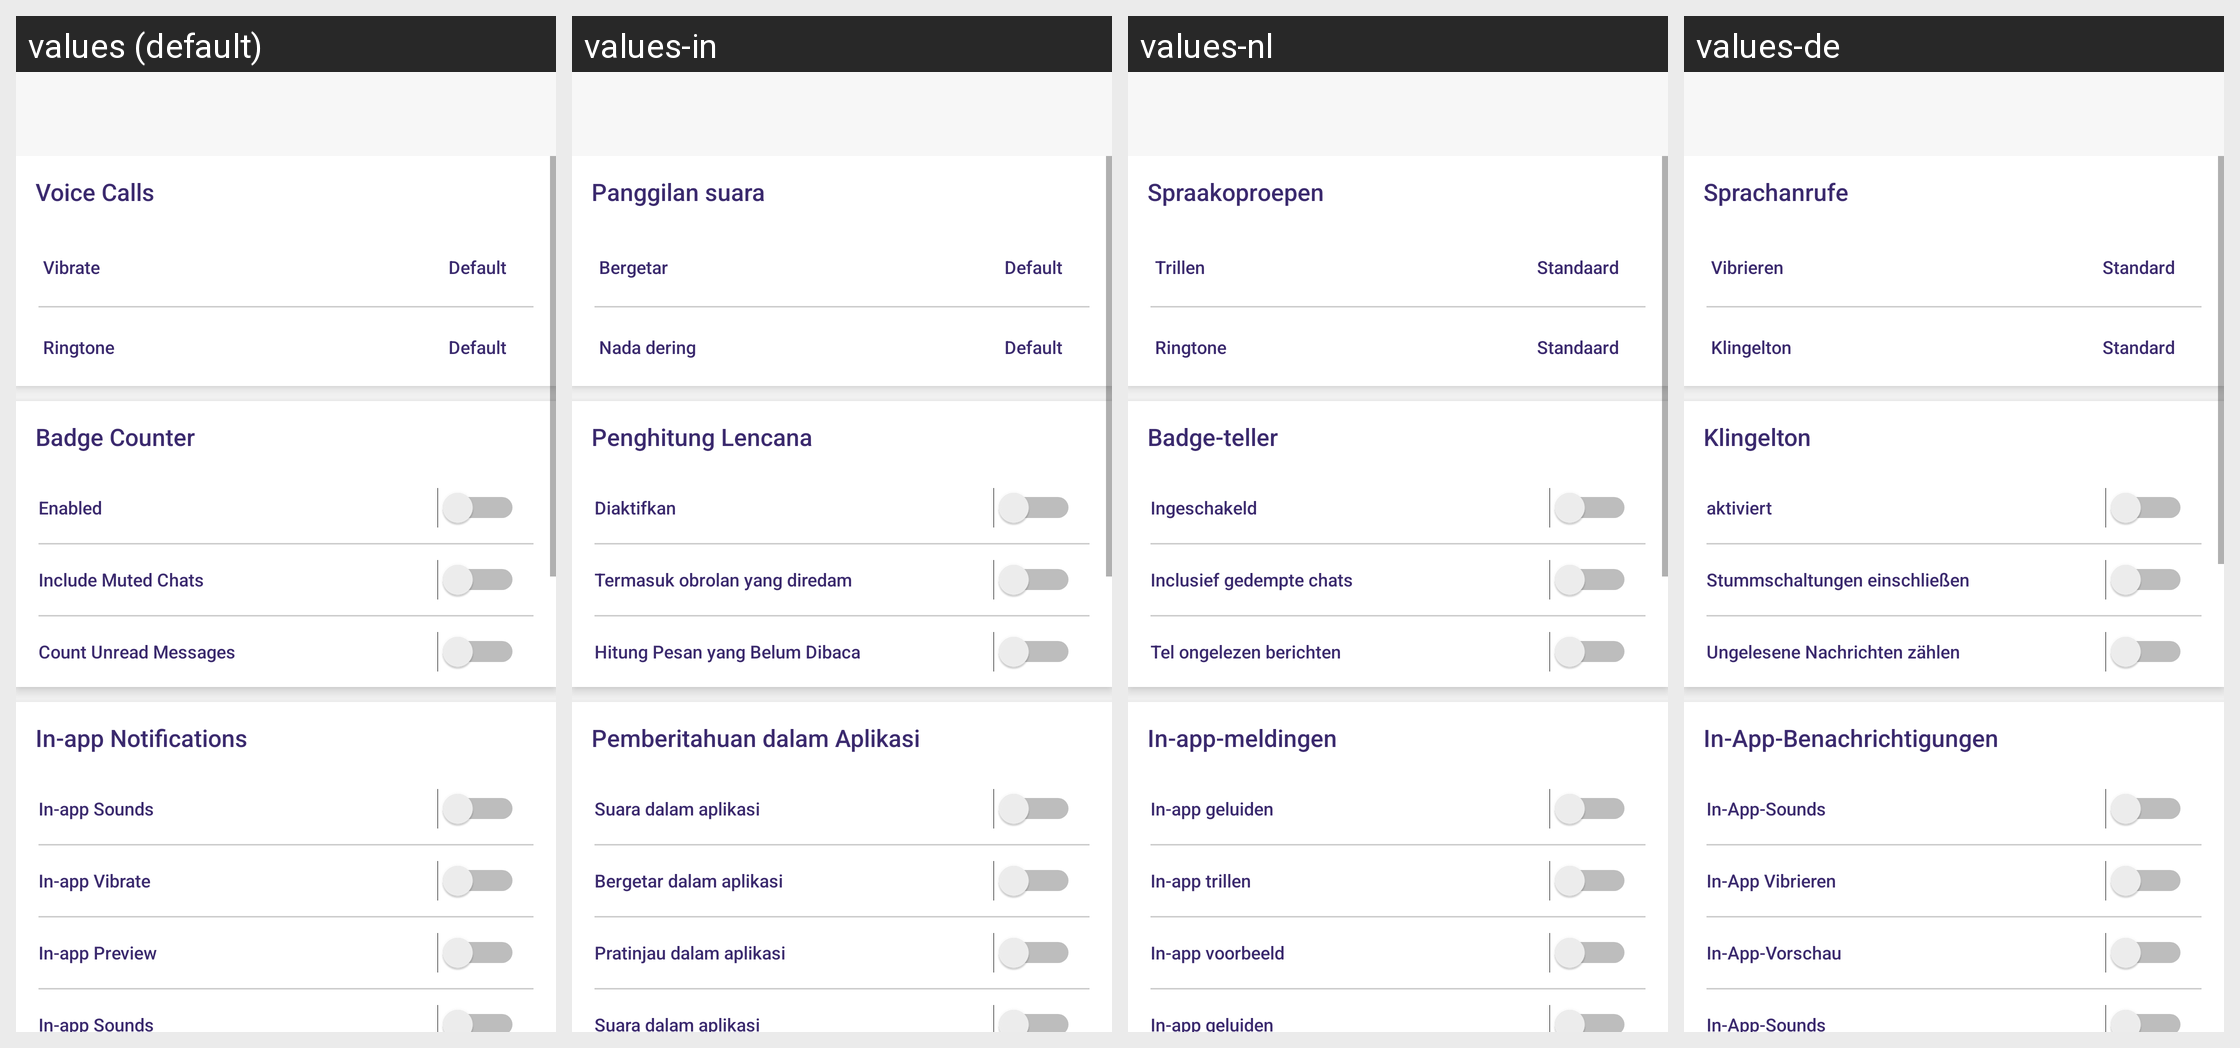

The Android screen above is rendered under several locales of the same app. Produce the string resources it draws, with the default and per-locale values.
Android screen res/layout/activity_notification_and_sounds.xml rendered under 4 locales, left to right: values (default), values-in, values-nl, values-de. Device: Nexus 5 (rendered at 1080×1920; each locale shown at half size, 540×960, under a caption strip naming it); theme AppTheme.
Other locales in the repository, not shown: values-ca, values-es, values-fr, values-it, values-ru, values-uk.
Strings drawn on this screen, with the default value and each locale's value (text and hints the layout hard-codes, and strings that could not be matched under every locale, appear in the picture but are not listed):

voice_calls
  values: Voice Calls
  values-in: Panggilan suara
  values-nl: Spraakoproepen
  values-de: Sprachanrufe

vibrate
  values: Vibrate
  values-in: Bergetar
  values-nl: Trillen
  values-de: Vibrieren

text_default
  values: Default
  values-in: Default
  values-nl: Standaard
  values-de: Standard

ringtone
  values: Ringtone
  values-in: Nada dering
  values-nl: Ringtone
  values-de: Klingelton

badge_counter
  values: Badge Counter
  values-in: Penghitung Lencana
  values-nl: Badge-teller
  values-de: Klingelton

enabled
  values: Enabled
  values-in: Diaktifkan
  values-nl: Ingeschakeld
  values-de: aktiviert

include_muted_chats
  values: Include Muted Chats
  values-in: Termasuk obrolan yang diredam
  values-nl: Inclusief gedempte chats
  values-de: Stummschaltungen einschließen

count_unread_messages
  values: Count Unread Messages
  values-in: Hitung Pesan yang Belum Dibaca
  values-nl: Tel ongelezen berichten
  values-de: Ungelesene Nachrichten zählen

in_app_notifications
  values: In-app Notifications
  values-in: Pemberitahuan dalam Aplikasi
  values-nl: In-app-meldingen
  values-de: In-App-Benachrichtigungen

in_app_sounds
  values: In-app Sounds
  values-in: Suara dalam aplikasi
  values-nl: In-app geluiden
  values-de: In-App-Sounds

in_app_vibrate
  values: In-app Vibrate
  values-in: Bergetar dalam aplikasi
  values-nl: In-app trillen
  values-de: In-App Vibrieren

in_app_preview
  values: In-app Preview
  values-in: Pratinjau dalam aplikasi
  values-nl: In-app voorbeeld
  values-de: In-App-Vorschau
